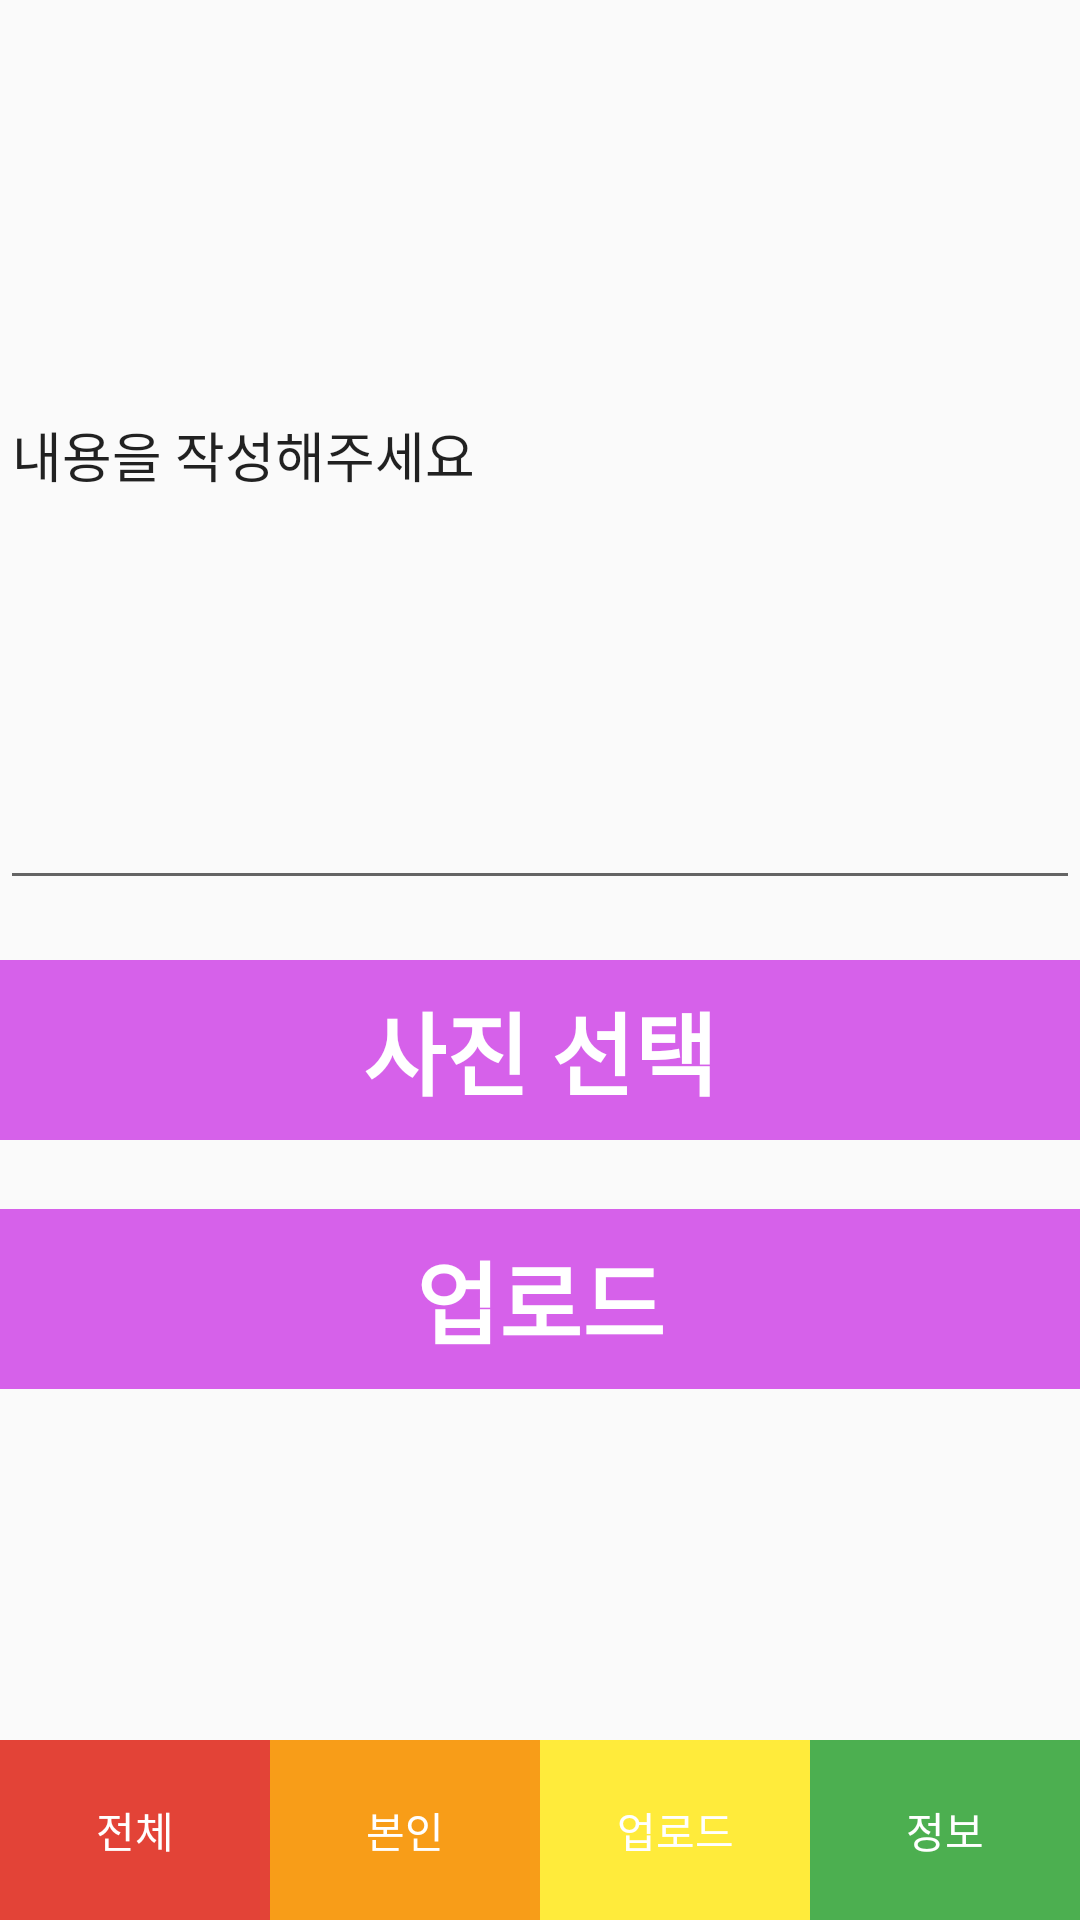

Produce the Android XML layout that renders to this screen, including the resource entries it uses.
<!-- AndroidManifest.xml: application theme MyTheme -->
<!-- res/layout/activity_out_stagram_upload.xml -->
<?xml version="1.0" encoding="utf-8"?>
<RelativeLayout xmlns:android="http://schemas.android.com/apk/res/android"
    xmlns:app="http://schemas.android.com/apk/res-auto"
    xmlns:tools="http://schemas.android.com/tools"
    android:layout_width="match_parent"
    android:layout_height="match_parent"
    tools:context=".OutStagramUploadActivity"

    >

    <EditText
        android:id="@+id/content_input"
        android:layout_width="match_parent"
        android:layout_height="300dp"
        android:text="내용을 작성해주세요" />

    <TextView
        android:id="@+id/select_picture"
        android:layout_width="match_parent"
        android:layout_height="60dp"
        android:text="사진 선택"
        android:textSize="30dp"
        android:background="#D661EA"
        android:textColor="#ffffff"
        android:layout_marginTop="320dp"
        android:gravity="center"
        android:textStyle="bold"
        />
    <TextView
        android:id="@+id/upload_post"
        android:layout_below="@id/select_picture"
        android:layout_marginTop="23dp"
        android:layout_width="match_parent"
        android:layout_height="60dp"
        android:text="업로드"
        android:textSize="30dp"
        android:background="#D661EA"
        android:textColor="#ffffff"
        android:gravity="center"
        android:textStyle="bold"
        />
    <LinearLayout
        android:layout_width="match_parent"
        android:layout_height="60dp"
        android:orientation="horizontal"
        android:layout_alignParentBottom="true"
        >
        <TextView
            android:id="@+id/all_list"
            android:layout_width="0dp"
            android:layout_height="match_parent"
            android:layout_weight="1"
            android:text="전체"
            android:gravity="center"
            android:background="#E34337"
            android:textColor="#ffffff"
            />
        <TextView
            android:id="@+id/my_list"
            android:layout_width="0dp"
            android:layout_height="match_parent"
            android:layout_weight="1"
            android:text="본인"
            android:gravity="center"
            android:background="#F89D18"
            android:textColor="#ffffff"
            />
        <TextView
            android:id="@+id/upload"
            android:layout_width="0dp"
            android:layout_height="match_parent"
            android:layout_weight="1"
            android:text="업로드"
            android:gravity="center"
            android:background="#FFEB3B"
            android:textColor="#ffffff"
            />
        <TextView
            android:id="@+id/user_info"
            android:layout_width="0dp"
            android:layout_height="match_parent"
            android:layout_weight="1"
            android:text="정보"
            android:gravity="center"
            android:background="#4CAF50"
            android:textColor="#ffffff"
            />

    </LinearLayout>


</RelativeLayout>
<!-- resources referenced by this layout -->
<resources>
  <style name="MyTheme" parent="Base.Theme.AppCompat.Light.DarkActionBar">
          
          <item name="colorPrimary">@color/colorPrimary</item>
          <item name="colorPrimaryDark">@color/colorPrimaryDark</item>
          <item name="colorAccent">@color/colorAccent</item>
          <item name="windowNoTitle">true</item>
  
      </style>
  <color name="colorPrimary">#6200EE</color>
  <color name="colorPrimaryDark">#3700B3</color>
  <color name="colorAccent">#03DAC5</color>
</resources>
